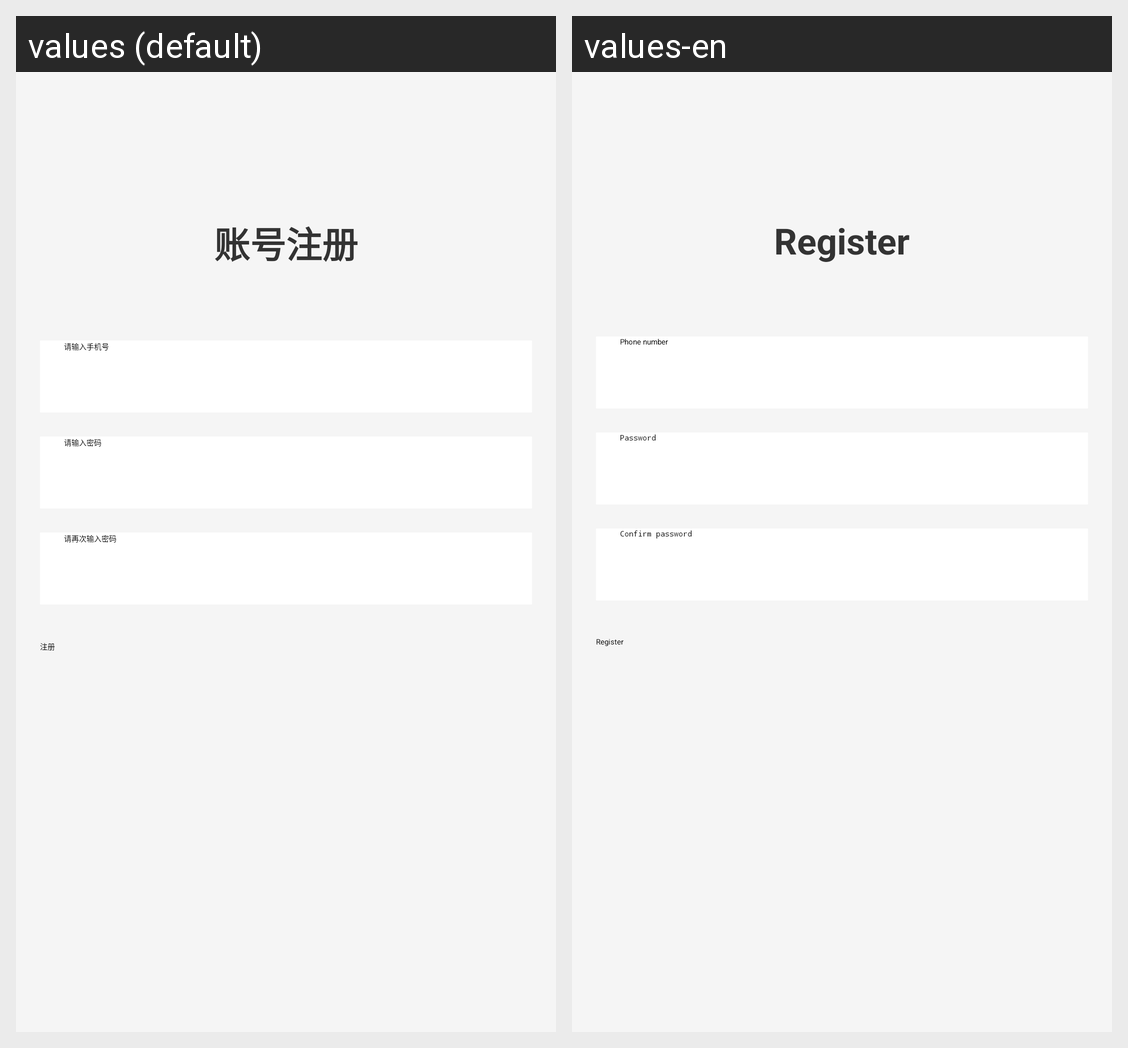

Translations of the strings shown on this Android screen, per locale in the grid:
Android screen res/layout/activity_register.xml rendered under 2 locales, left to right: values (default), values-en. Device: Nexus 5 (rendered at 1080×1920; each locale shown at half size, 540×960, under a caption strip naming it); theme AppTheme.Form.
Strings drawn on this screen, with the default value and each locale's value (text and hints the layout hard-codes, and strings that could not be matched under every locale, appear in the picture but are not listed):

register_title
  values: 账号注册
  values-en: Register

login_phone_hint
  values: 请输入手机号
  values-en: Phone number

login_password_hint
  values: 请输入密码
  values-en: Password

register_password_confirm_hint
  values: 请再次输入密码
  values-en: Confirm password

register_button
  values: 注册
  values-en: Register
